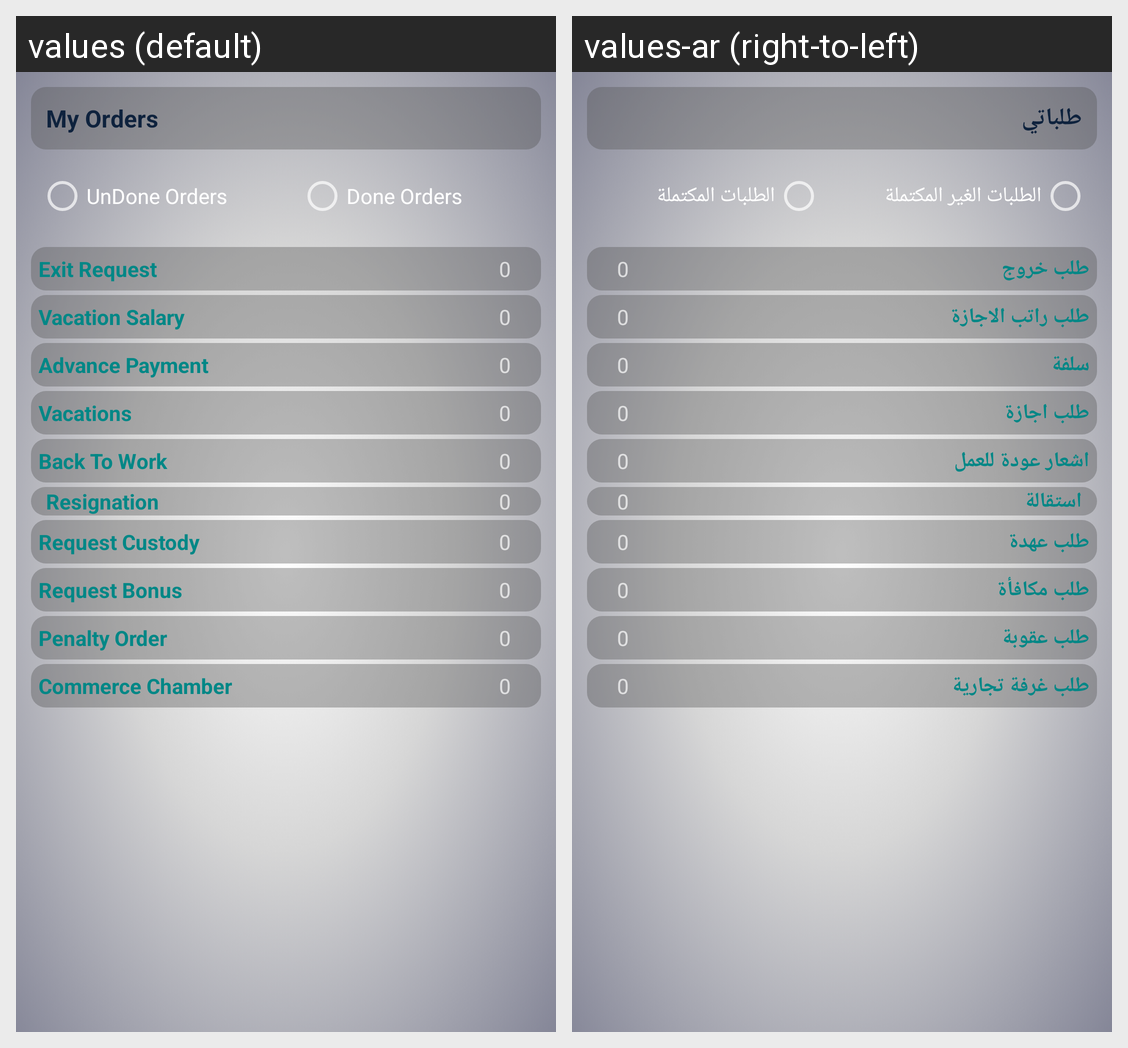

Translations of the strings shown on this Android screen, per locale in the grid:
Android screen res/layout/hr__orders.xml rendered under 2 locales, left to right: values (default), values-ar (right-to-left). Device: Nexus 5 (rendered at 1080×1920; each locale shown at half size, 540×960, under a caption strip naming it); theme Theme.AppCompat.
Strings drawn on this screen, with the default value and each locale's value (text and hints the layout hard-codes, and strings that could not be matched under every locale, appear in the picture but are not listed):

myOrders
  values: My Orders
  values-ar: طلباتي

UndoneOrders
  values: UnDone Orders
  values-ar: الطلبات الغير المكتملة

doneOrders
  values: Done Orders
  values-ar: الطلبات المكتملة

exitRequest
  values: Exit Request
  values-ar: طلب خروج

vacationSalary
  values: Vacation Salary
  values-ar: طلب راتب الاجازة

advancePayment
  values: Advance Payment
  values-ar: سلفة

request_vacation
  values: Vacations
  values-ar: طلب اجازة

backtowork
  values: Back To Work
  values-ar: اشعار عودة للعمل

resignation
  values: Resignation
  values-ar: استقالة

requestCustody
  values: Request Custody
  values-ar: طلب عهدة

requestBonus
  values: Request Bonus
  values-ar: طلب مكافأة

Punishment
  values: Penalty Order
  values-ar: طلب عقوبة

RequestChamberCommerce
  values: Commerce Chamber
  values-ar: طلب غرفة تجارية
